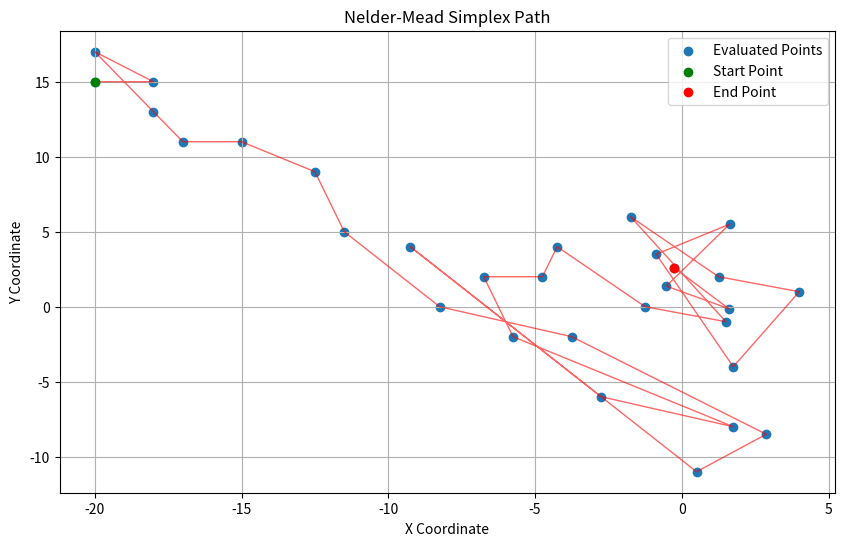

Here is the Python script that generated this plot:
'''
[redacted]
[redacted]
'''

import numpy as np
import copy

def my_nelder_mead(f, x_start, step=50, no_improve_thr=10e-6,
                no_improv_break=20, max_iter=30,
                alpha=1., gamma=2., rho=-0.5, sigma=0.5):
   
    # Initialize the simplex.
    dim = len(x_start)
    prev_best = f(x_start)
    no_improv = 0
    res = [[x_start, prev_best]]
    all_points = [x_start]  # Initialize the list to store all evaluated points
    
    for i in range(dim):
        x = copy.copy(x_start)
        x[i] = x[i] + step
        score = f(x)
        res.append([x, score])
        all_points.append(x)  # Store the evaluated point

    iters = 0
    while True:
        # Order by best score.
        res.sort(key=lambda x: x[1]) 
        best = res[0][1]

        # Break after max_iter.
        if max_iter and iters >= max_iter:
            return res[0] , all_points
        iters += 1

        # Break after no_improv_break iterations with no improvement.
        if best < prev_best - no_improve_thr:
            no_improv = 0
            prev_best = best
        else:
            no_improv += 1

        if no_improv >= no_improv_break:
            return res[0] , all_points

        # Calculate the centroid of the simplex excluding the worst point.
        x0 = [0.] * dim
        for tup in res[:-1]:
            for i, c in enumerate(tup[0]):
                x0[i] += c / (len(res)-1)
        x0 = np.array(x0)

        # Reflection.
        xr = x0 + alpha * (x0 - res[-1][0])
        rscore = f(xr)
        all_points.append(xr)  # Store the evaluated point
        # print(f"Trying reflect: {xr}")
        if res[0][1] <= rscore < res[-2][1]:
            # print(f"Reflection successful, {res[-1][0]} out")
            del res[-1]
            res.append([xr, rscore])
            continue

        # Expansion.
        if rscore < res[0][1]:
            xe = x0 + gamma * (x0 - res[-1][0])
            escore = f(xe)
            # print(f"Trying expand: {xe}")
            all_points.append(xe)  # Store the evaluated point
            if escore < rscore:
                # print(f"Expansion successful, {res[-1][0]} out")
                del res[-1]
                res.append([xe, escore])
                continue
            else:
                # print(f"Expansion failed, reflection successful, {res[-1][0]} out")
                del res[-1]
                res.append([xr, rscore])
                continue

        # Contraction.
        xc = x0 + rho * (x0 - res[-1][0])
        cscore = f(xc)
        # print(f"Trying contract: {xc}")
        all_points.append(xc)  # Store the evaluated point
        if cscore < res[-1][1]:
            # print(f"Contraction successful, {res[-1][0]} out")
            del res[-1]
            res.append([xc, cscore])
            
            continue

        # Reduction.
        x1 = res[0][0]
        nres = []
        for tup in res:
            redx = x1 + sigma * (tup[0] - x1)
            score = f(redx)
            nres.append([redx, score])
        res = nres
    
# Test the algorithm
if __name__ == '__main__':
    # Define an objective function to minimize.
    def objective_function(x):
        return (x[0] - 1)**2 + (x[1] - 2)**2

    # Initial guess.
    x_start = np.array([-20, 15])

    # Call the Nelder-Mead algorithm.
    result,all_points = my_nelder_mead(objective_function, x_start,step=2, max_iter= 15)
    print("Optimized Parameters:", result[0])
    print("Objective Function Value:", result[1])
    print("All evaluated points:", all_points)

    def plot_simplex_path(all_points, title='Nelder-Mead Simplex Path'):
        import matplotlib.pyplot as plt
        # Convert the list of points to a NumPy array for easier slicing
        all_points = np.array(all_points)
        
        plt.figure(figsize=(10, 6))
        plt.scatter(all_points[:, 0], all_points[:, 1], label='Evaluated Points')
        
        # Optionally, you can also plot lines between consecutive points
        # to see the path more clearly:
        plt.plot(all_points[:, 0], all_points[:, 1], 'r-', lw=1, alpha=0.6)

        # Highlight the start and end points
        plt.scatter(all_points[0, 0], all_points[0, 1], c='green', label='Start Point', zorder=5)
        plt.scatter(all_points[-1, 0], all_points[-1, 1], c='red', label='End Point', zorder=5)

        plt.title(title)
        plt.xlabel('X Coordinate')
        plt.ylabel('Y Coordinate')
        plt.legend()
        plt.grid(True)
        plt.show()
    
    plot_simplex_path(all_points)
        






